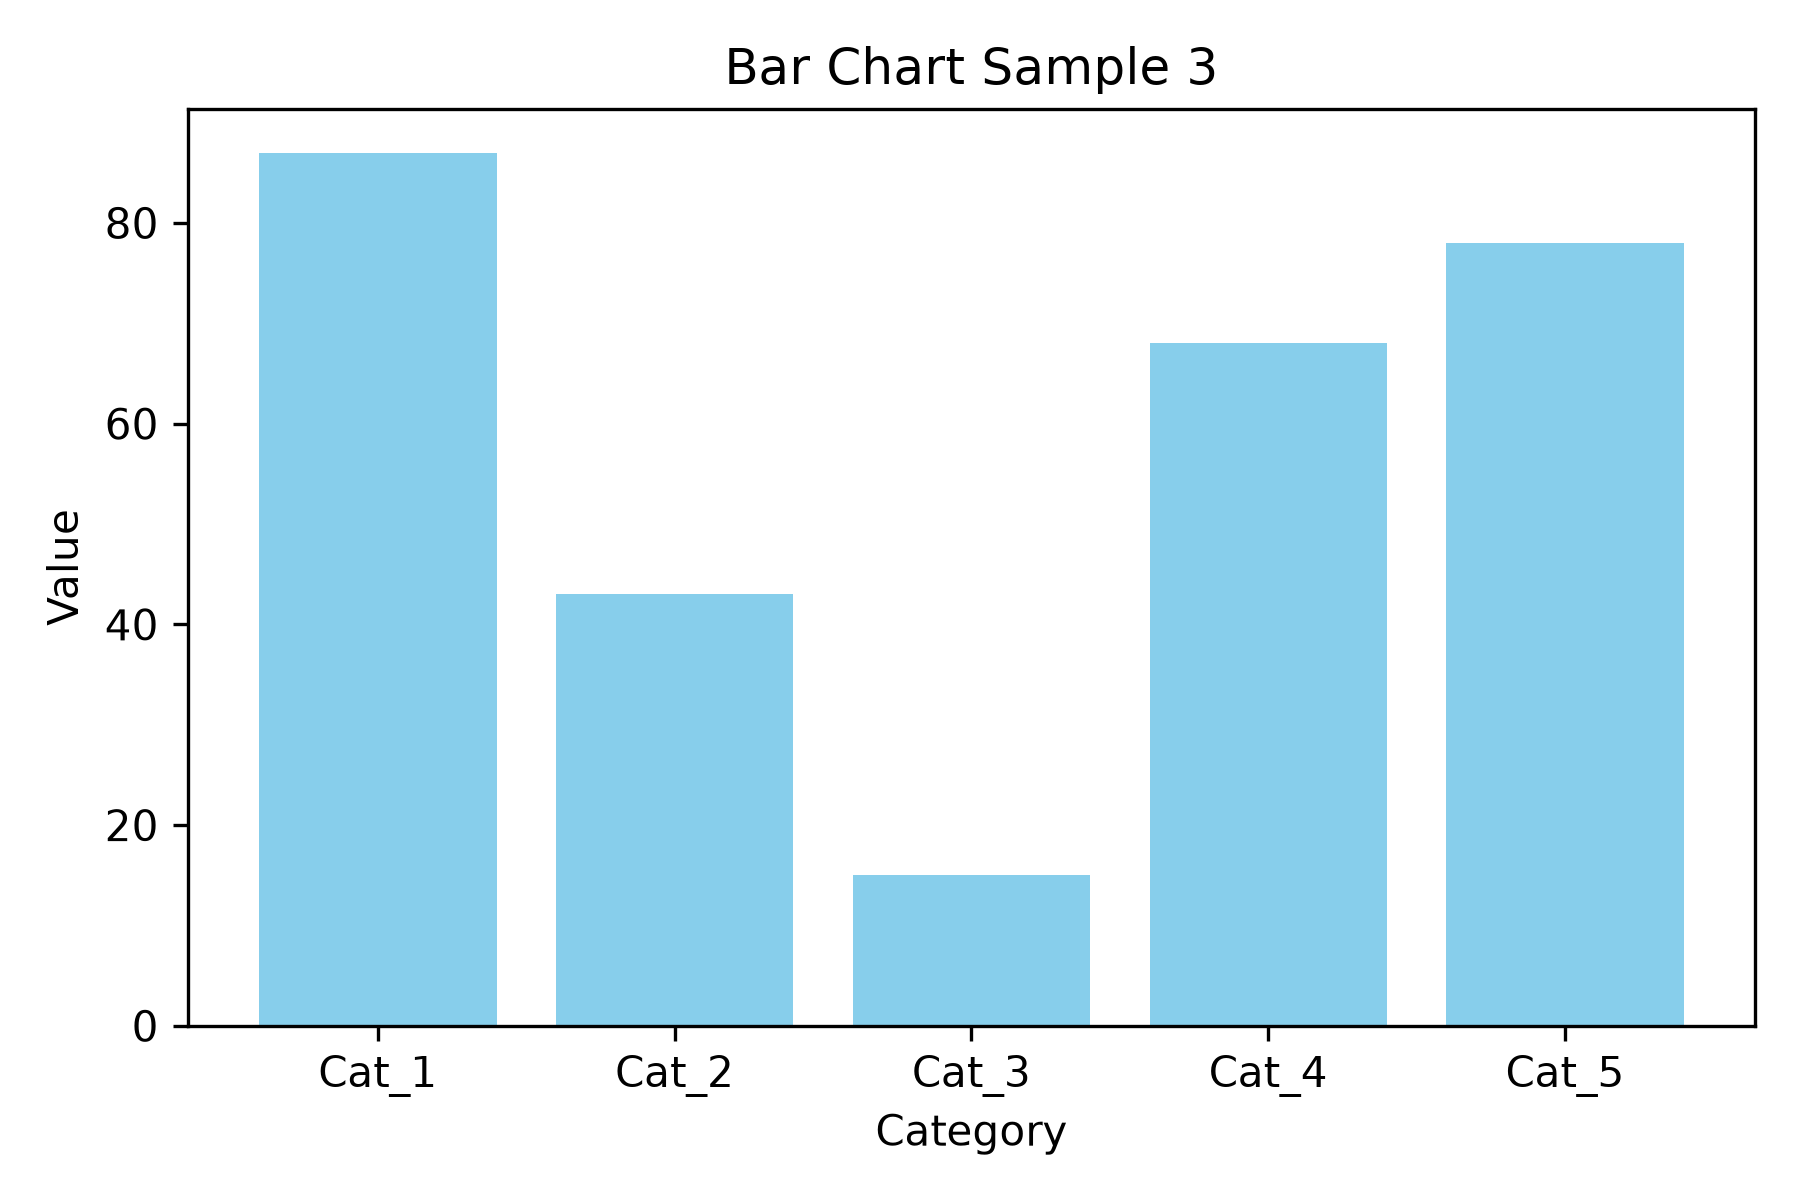

Data behind this chart, as committed beside it:
category, series_1
Cat_1, 87
Cat_2, 43
Cat_3, 15
Cat_4, 68
Cat_5, 78
